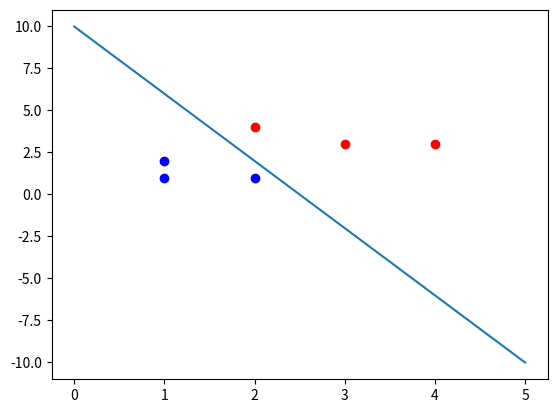

The script that saved this image:
# -*- coding: utf-8 -*-
# encoding=utf-8

# Single Layer Perceptron

import numpy as np
from matplotlib import pyplot as plt


# Plot Function
def draw_pts(x, y):
    for i in range(len(x)):
        if y[i] == 1:
            plt.plot(x[i][0], x[i][1], 'ro')
        else:
            plt.plot(x[i][0], x[i][1], 'bo')
#    plt.show()


def draw_line(w, b):
    line_x = [0, 5]
    line_y = [0, 0]
#   w * x +b
#   w[0] * x[0] + w[1] * x[1] + b = 0
    for i in range(len(line_x)):
        line_y[i] = (- w[0] * line_x[i] - b) / (w[1] + 1e-9)
    plt.plot(line_x, line_y)


# Data & Maker
x = np.array([[3, 3], [4, 3], [2, 4], [1, 1], [1, 2], [2, 1]])
y = np.array([1, 1, 1, -1, -1, -1])

# draw_pts(x, y)

# Initial Parameter & Learning rate
w = [0, 0]
b = 0
lr = 1

# Primitive Form
for j in range(100):
    wrong_pt_cnt = 0
    for i in range(len(y)):
        if y[i] != np.sign(np.dot(w, x[i]) + b):
            w += lr * y[i] * x[i]
            b += lr * y[i]
            wrong_pt_cnt += 1
    if wrong_pt_cnt == 0:
        break

# draw_line(w, b)
# plt.show()

# Dual Form
gram = np.dot(x, x.T)
print('gram: \n', gram)

a = np.zeros(6)
for j in range(100):
    wrong_pt_cnt = 0
    for i in range(len(y)):
        c = 0
        b = 0
        for k in range(len(y)):
            c += a[k] * y[k] * gram[k][i]
            b += a[k] * y[k]
        if y[i] != np.sign(c + b):
            a[i] += 1
            wrong_pt_cnt += 1
    if wrong_pt_cnt == 0:
        break
print('\na: \n', a)

w = [0, 0]
for k in range(len(y)):
    w += a[k] * y[k] * x[k]

plt.figure()
draw_pts(x, y)
draw_line(w, b)
plt.show()
